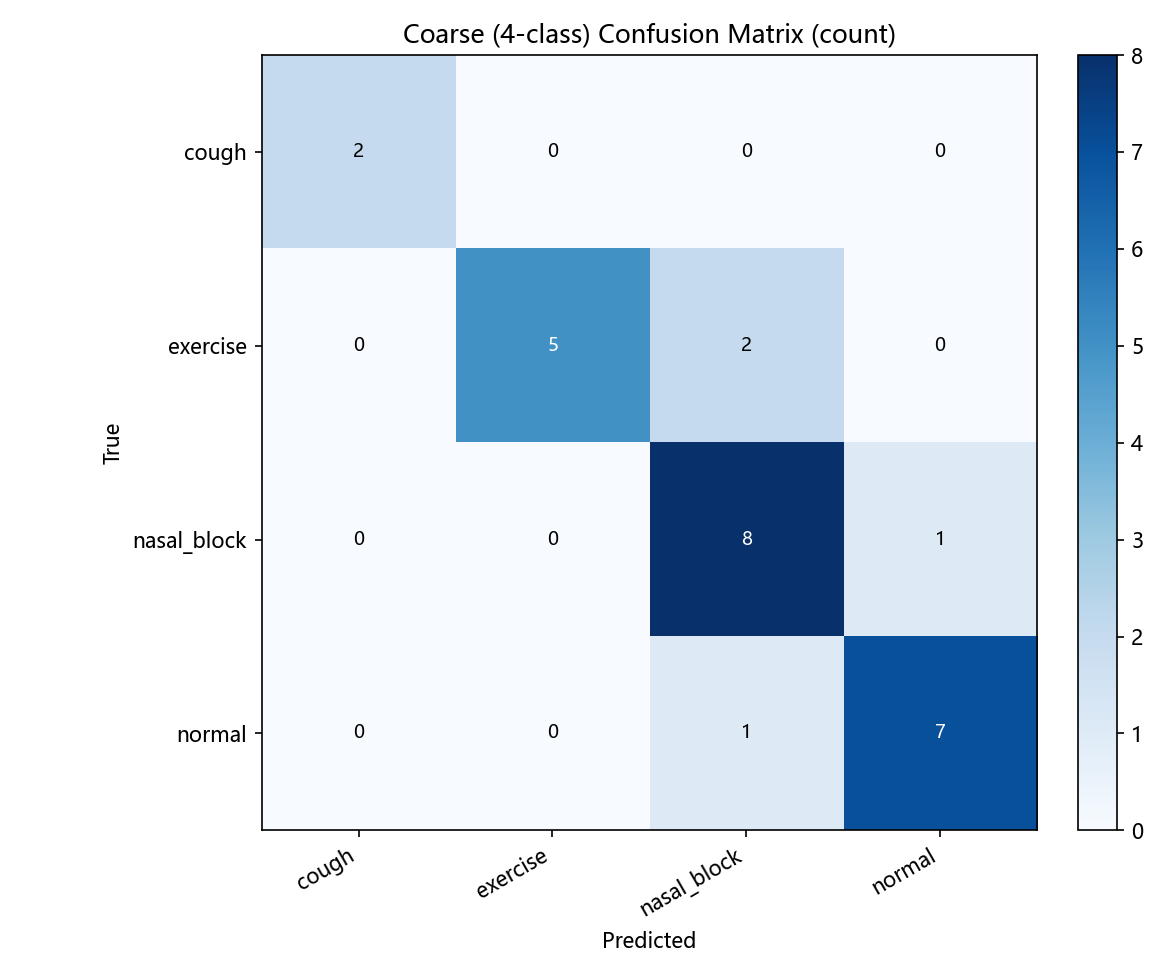

The file beside this chart, header and first rows:
, cough, exercise, nasal_block, normal
cough, 2, 0, 0, 0
exercise, 0, 5, 2, 0
nasal_block, 0, 0, 8, 1
normal, 0, 0, 1, 7
